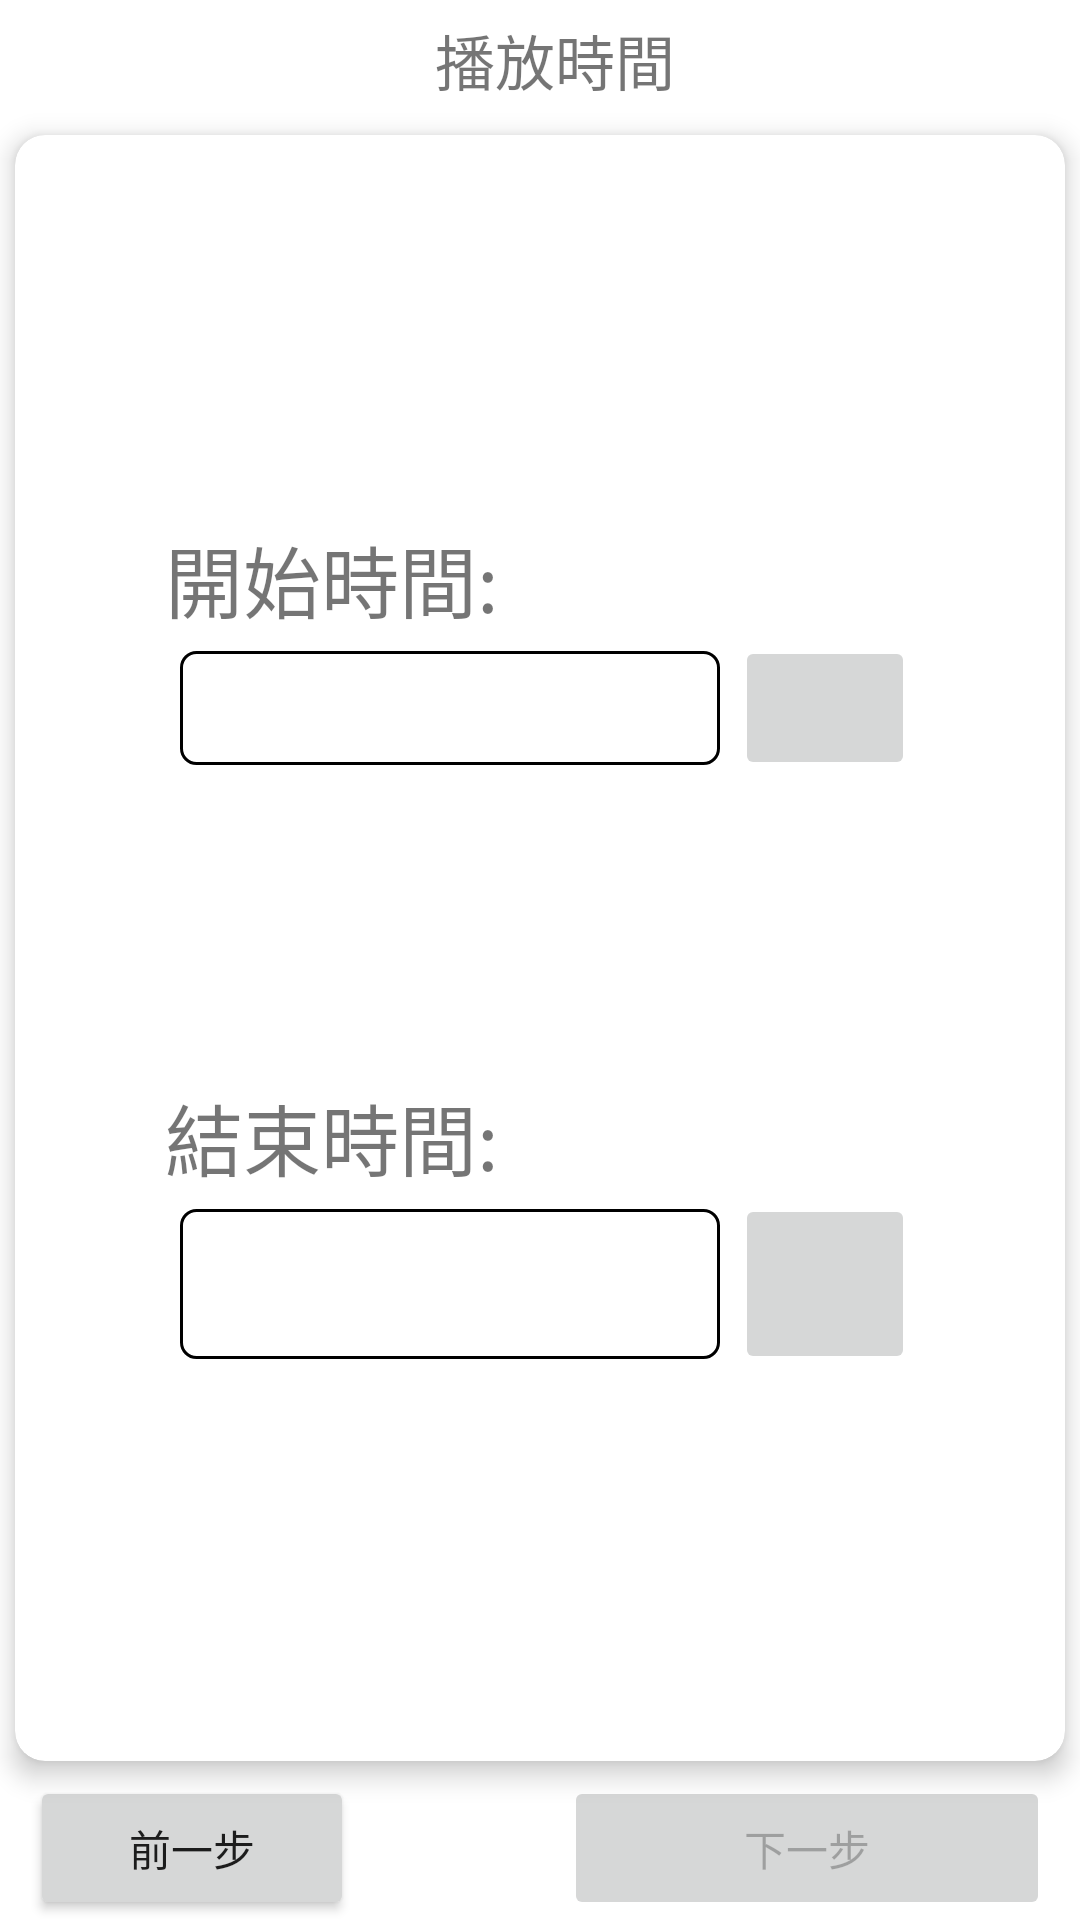

This screen was rendered from an Android layout file. Write that file and the resources it references.
<!-- AndroidManifest.xml: application theme Theme.CMSApp -->
<!-- res/layout/fragment_quick_datetime.xml -->
<?xml version="1.0" encoding="utf-8"?>
<androidx.constraintlayout.widget.ConstraintLayout xmlns:android="http://schemas.android.com/apk/res/android"
    xmlns:app="http://schemas.android.com/apk/res-auto"
    xmlns:tools="http://schemas.android.com/tools"
    android:layout_width="match_parent"
    android:layout_height="match_parent"
    tools:context=".ui.quick.QuickDateTimeFragment">

    <TextView
        android:id="@+id/fragment_quick_datetime_title"
        android:layout_width="match_parent"
        android:layout_height="40dp"
        android:gravity="center"
        android:paddingLeft="10dp"
        android:text="@string/fragment_quick_datetime_title"
        android:textSize="20sp"
        app:layout_constraintTop_toTopOf="parent"
        app:layout_constraintStart_toStartOf="parent"
        />

    <androidx.cardview.widget.CardView
        android:id="@+id/fragment_quick_datetime_card"
        android:layout_width="match_parent"
        android:layout_height="0dp"
        android:layout_margin="5dp"
        app:cardCornerRadius="10dp"
        app:cardElevation="5dp"
        app:cardMaxElevation="5dp"
        app:layout_constraintTop_toBottomOf="@id/fragment_quick_datetime_title"
        app:layout_constraintBottom_toTopOf="@id/fragment_quick_datetime_prev"
        tools:layout_editor_absoluteX="10dp">

        <TableLayout
            android:layout_width="match_parent"
            android:layout_height="wrap_content"
            android:layout_gravity="center_vertical"
            android:layout_marginLeft="50dp"
            android:layout_marginRight="50dp"
            android:background="@color/white">

            <TableRow
                android:layout_width="match_parent"
                android:layout_height="50dp">
                <TextView
                    android:id="@+id/fragment_quick_datetime_start_label"
                    android:layout_width="match_parent"
                    android:layout_height="match_parent"
                    android:layout_gravity="center"
                    android:gravity="center_vertical"
                    android:text="@string/fragment_quick_datetime_start_time"
                    android:textSize="26sp"
                    />
            </TableRow>
            <TableRow
                android:layout_width="match_parent"
                android:layout_height="60dp">
                <TextView
                    android:id="@+id/fragment_quick_datetime_start_text"
                    android:layout_width="0dp"
                    android:layout_height="match_parent"
                    android:layout_margin="5dp"
                    android:layout_weight="1"
                    android:paddingHorizontal="5dp"
                    android:gravity="center_vertical"
                    android:background="@drawable/border_text_view"
                    />

                <ImageButton
                    android:id="@+id/fragment_quick_datetime_start_picker"
                    android:layout_width="48dp"
                    android:layout_height="48dp"
                    android:gravity="center"
                    android:src="@mipmap/ic_calendar"
                    android:scaleType="fitXY"
                    />
            </TableRow>

            <TableRow
                android:layout_width="match_parent"
                android:layout_height="50dp"
                android:layout_marginTop="100dp">
                <TextView
                    android:id="@+id/fragment_quick_datetime_end_label"
                    android:layout_width="match_parent"
                    android:layout_height="match_parent"
                    android:layout_gravity="center"
                    android:gravity="center_vertical"
                    android:text="@string/fragment_quick_datetime_end_time"
                    android:textSize="26sp"
                    />
            </TableRow>
            <TableRow
                android:layout_width="match_parent"
                android:layout_height="50dp">

                <TextView
                    android:id="@+id/fragment_quick_datetime_end_text"
                    android:layout_width="0dp"
                    android:layout_height="match_parent"
                    android:layout_margin="5dp"
                    android:layout_weight="1"
                    android:paddingHorizontal="5dp"
                    android:gravity="center_vertical"
                    android:background="@drawable/border_text_view"
                    />

                <ImageButton
                    android:id="@+id/fragment_quick_datetime_end_picker"
                    android:layout_width="60dp"
                    android:layout_height="60dp"
                    android:layout_gravity="center_vertical"
                    android:src="@mipmap/ic_calendar"
                    android:scaleType="fitXY"
                    />
            </TableRow>
        </TableLayout>


    </androidx.cardview.widget.CardView>

    <Button
        android:id="@+id/fragment_quick_datetime_prev"
        android:layout_width="0dp"
        android:layout_height="wrap_content"
        android:layout_marginLeft="10dp"
        android:text="@string/text_previous"
        app:layout_constraintWidth_percent="0.3"
        app:layout_constraintStart_toStartOf="parent"
        app:layout_constraintBottom_toBottomOf="parent"
        />


    <Button
        android:id="@+id/fragment_quick_datetime_next"
        android:layout_width="0dp"
        android:layout_height="wrap_content"
        android:layout_marginRight="10dp"
        android:text="@string/text_next"
        android:enabled="false"
        app:layout_constraintWidth_percent="0.45"
        app:layout_constraintEnd_toEndOf="parent"
        app:layout_constraintBottom_toBottomOf="parent"
        />

</androidx.constraintlayout.widget.ConstraintLayout>
<!-- resources referenced by this layout -->
<resources>
  <color name="white">#FFFFFFFF</color>
  <!-- drawable border_text_view (drawable) -->
  <?xml version="1.0" encoding="utf-8"?>
  <shape xmlns:android="http://schemas.android.com/apk/res/android" >
      <stroke
          android:width="1dp"
          android:color="@color/black" />
  
  
  
      <padding
          android:left="1dp"
          android:right="1dp"
          android:bottom="1dp"
          android:top="1dp" />
  
      <corners android:radius="5dp" />
  </shape>
  <string name="fragment_quick_datetime_end_time">結束時間:</string>
  <string name="fragment_quick_datetime_start_time">開始時間:</string>
  <string name="fragment_quick_datetime_title">播放時間</string>
  <string name="text_next">下一步</string>
  <string name="text_previous">前一步</string>
  <style name="Theme.CMSApp" parent="Theme.MaterialComponents.DayNight.DarkActionBar">
          
          <item name="colorPrimary">@color/AUOPrimary</item>
          <item name="colorPrimaryVariant">@color/AUOPrimaryDark</item>
          <item name="colorOnPrimary">@color/white</item>
          
          <item name="colorSecondary">@color/AUOSecondary</item>
          <item name="colorSecondaryVariant">@color/AUOPrimaryDark</item>
          <item name="colorOnSecondary">@color/black</item>
          
          <item name="android:statusBarColor">?attr/colorPrimaryVariant</item>
          
          <item name="snackbarStyle">@style/MySnackBarStyle</item>
      </style>
  <color name="black">#FF000000</color>
  <color name="AUOPrimary">#20232A</color>
  <color name="AUOPrimaryDark">#1C1F25</color>
  <color name="AUOSecondary">#1790A9</color>
  <style name="MySnackBarStyle" parent="Widget.MaterialComponents.Snackbar">
          <item name="android:background">@color/AUOPrimary</item>
      </style>
</resources>
